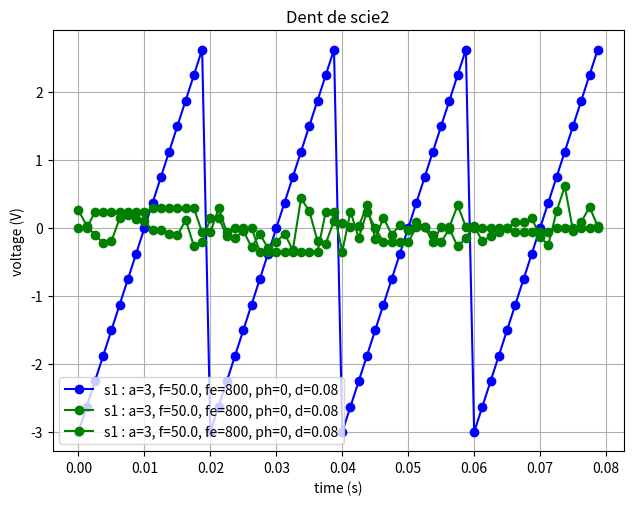

The script that saved this image:
'''
File : tp1_0_stud.py

Creer un signal numerique et l'afficher
RMQ : On utilise ici le B,A,BA de Python.

     Si vous savez faire mieux : objets ?, numpy ? ... SURTOUT lachez vous !!!!!
     car la solution "pythonique" n'est pas là :-(
'''

import math
import matplotlib.pyplot as plt
import random
import numpy as np
#---------------------------------------
def decorate_ax(ax, title, loca="lower left"):
    ax.set_title(title)
    ax.grid(True)
    ax.legend(loc=loca)
#=======================================
class Sinusoide:
    def __init__(self, amplitude, frequence, echantillonage, dephasage, nbpts, trace, typesignal, mu=0, sigma=0, nbimpuls=0, dureeimpuls=0):
        self.amplitude = amplitude
        self.frequence = frequence
        self.echantillonage = echantillonage
        self.dephasage = dephasage
        self.nbpts = nbpts
        self.trace = trace
        self.label = f"s1 : a={amplitude}, f={frequence}, fe={echantillonage}, ph={dephasage}, d={nbpts}"
        self.typesignal = typesignal
        self.mu = mu
        self.sigma = sigma
        self.nbimpuls = nbimpuls
        self.dureeimpuls = dureeimpuls
#=======================================
def dessin(Signal):
    if(Signal.typesignal == "sin"):
        x,y=make_signal(Signal.amplitude, Signal.frequence, Signal.echantillonage, Signal.dephasage, Signal.nbpts, signal_sin)
    elif(Signal.typesignal == "dentscie"):
        x,y=make_signal(Signal.amplitude, Signal.frequence, Signal.echantillonage, Signal.dephasage, Signal.nbpts, signal_dentscie)
    elif(Signal.typesignal == "triangle"):
        x,y=make_signal(Signal.amplitude, Signal.frequence, Signal.echantillonage, Signal.dephasage, Signal.nbpts, signal_triangle)
    elif(Signal.typesignal == "carre"):
        x,y=make_signal(Signal.amplitude, Signal.frequence, Signal.echantillonage, Signal.dephasage, Signal.nbpts, signal_carre)
    elif(Signal.typesignal == "bruitgauss"):
        x,y=signal_bruit(Signal.echantillonage, Signal.nbpts, Signal.mu, Signal.sigma)
    elif(Signal.typesignal == "bruitimpuls"):
        x,y=signal_bruit(Signal.echantillonage, Signal.nbpts, Signal.mu, Signal.sigma)
        x,y=impulsif(x,y, Signal.nbimpuls, Signal.dureeimpuls)
    return x,y

def dessiner(ListeSinusoides, titre, titrefichier, fig = None, ax= None, separes = 0):
    if(separes == 0):
        fig, ax = plt.subplots()
        fig.tight_layout()
        for Signal in ListeSinusoides:
            x,y = dessin(Signal)
            ax.plot(x, y, Signal.trace, label=Signal.label)
        decorate_ax(ax, titre) 
        ax.set_xlabel('time (s)')
        ax.set_ylabel('voltage (V)')
    else:
        fig, axs = plt.subplots(nrows=len(ListeSinusoides))
        fig.tight_layout()
        for k in range(len(ListeSinusoides)):
            Signal = ListeSinusoides[k]
            x,y = dessin(Signal)
            axs[k].plot(x, y, Signal.trace, label=Signal.label)
            axs[k].set_xlabel('time (s)')
            axs[k].set_ylabel('voltage (V)')
    plt.savefig(f"./{titrefichier}")
    plt.show()

def signal_carre(a, f, fe, ph, d, t):
    return 2*math.floor(f*t)-math.floor(2*f*t)+1

def signal_sin(a, f, fe, ph, d, t):
    omega = 2*math.pi*f #pulsation w=2pi*f
    return a*math.sin((omega*t)+ph)

def signal_dentscie(a, f, fe, ph, d, t):
    return 2*a*(f*t - math.floor(f*t)-1/2)

def signal_triangle(a, f, fe, ph, d, t):
    return a*(4*(abs(f*t-math.floor(f*t + 1/2)))-1)

def make_signal(a, f, fe, ph, d, fonction):
    N = int(d*fe) #nombre de points
    te = 1.0/fe # intervalle d'échantillonage t=1/f

    sig_t = []
    sig_s = []
    for i in range(N):
        t = te*i #points auxquels on va évaluer la fonction pour tracer la sinusoide
        sig_t.append(t) # liste des abcisses 
        val = fonction(a, f, fe, ph, d, t)
        sig_s.append(val)
    return sig_t, sig_s

def signal_bruit(fe, d, mu, sigma):
    N = int(d*fe) #nombre de points
    te = 1.0/fe # intervalle d'échantillonage t=1/f

    sig_t = []
    sig_s = []
    for i in range(N):
        t = te*i #points auxquels on va évaluer la fonction pour tracer la sinusoide
        sig_t.append(t) # liste des abcisses 
        val = np.random.normal(mu, sigma)
        sig_s.append(val)
    return sig_t, sig_s

def impulsif(sig_t, sig_s, nbimpuls = 0, duree = 0):
    intervalle = float(sig_t[1])
    indexnonzero = random.sample(range(0, len(sig_s)), nbimpuls)
    final = []
    for k in range(len(sig_s)):
        final.append(0)
        for j in indexnonzero:
            if k == j:
                final[k]=sig_s[k]
    if(duree != 0):
        nbrepet = int(duree/intervalle)
        for j in range(1, nbrepet):
            for l in indexnonzero:
                if(l+j < len(final)):
                    final[l+j] = final[l]
    sig_s = final
    return sig_t, sig_s
#=======================================
def conversion_wav(x, y, sortie = "son.wav"):
    nbCanal = 2
    nbOctets = 1
#=======================================
Sin = []
def partie1():
    Sin.clear()
    Sin.append(Sinusoide(2.0, 50.0, 1000, 0, 80/1000, "--g*", "sin"))
    dessin(Sin, "Une sinusoide ..", "basic_sin.png")

def partie2():
    Sin.clear()
    Sin.append(Sinusoide(1, 1/0.02, 1/0.002, 0, 20*0.002, "bo", "sin"))
    Sin.append(Sinusoide(0.5, 1/0.02, 1/0.001, math.pi, 40*0.001, "r.", "sin"))
    dessin(Sin, "Deux sinusoides ..", "basic_sin.png")
    '''
    Les amplitudes sont différentes: 1V pour la grande, 0.5V pour la petite
    Les fréquences sont identiques
    La sinusoide rouge est déphasée de pi radians
    La fréquence d'échantillonage est 2 fois plus importante pour la petite sinusoide    
    
    '''

def carre():
    Sin.append(Sinusoide(3, 50.0, 800, 0, 0.08, "-bo", "carre"))    
    dessin(Sin, "Un carré ..", "carre.png")
     
def scie():
    Sin.clear()
    Sin.append(Sinusoide(3, 50.0, 800, 0, 0.08, "-bo", "dentscie"))
    dessin(Sin, "Dent de scie", "scie.png")

#impossible d'avoir un triangle parfait puisque cela voudrait dire que pour un t donné, on a deux valeurs

def bg():
    Sin.clear()
    Sin.append(Sinusoide(3, 50.0, 800, 0, 0.08, "-go", "bruitgauss", 0, 0.2))
    dessin(Sin, "Dent de scie", "bruitgauss.png")

def bi():
    Sin.clear()
    Sin.append(Sinusoide(3, 50.0, 800, 0, 0.08, "-go", "bruitimpuls", 0, 0.2, 20, 0.006))
    dessin(Sin, "Dent de scie", "bruitgauss.png")
#=======================================

if __name__ == '__main__':
    Sin.clear()
    Sin.append(Sinusoide(3, 50.0, 800, 0, 0.08, "-bo", "dentscie"))
    Sin.append(Sinusoide(3, 50.0, 800, 0, 0.08, "-go", "bruitgauss", 0, 0.2))
    Sin.append(Sinusoide(3, 50.0, 800, 0, 0.08, "-go", "bruitimpuls", 0, 0.2, 20, 0.006))
    dessiner(Sin, "Dent de scie2", "scie.png", None, None, 0)
